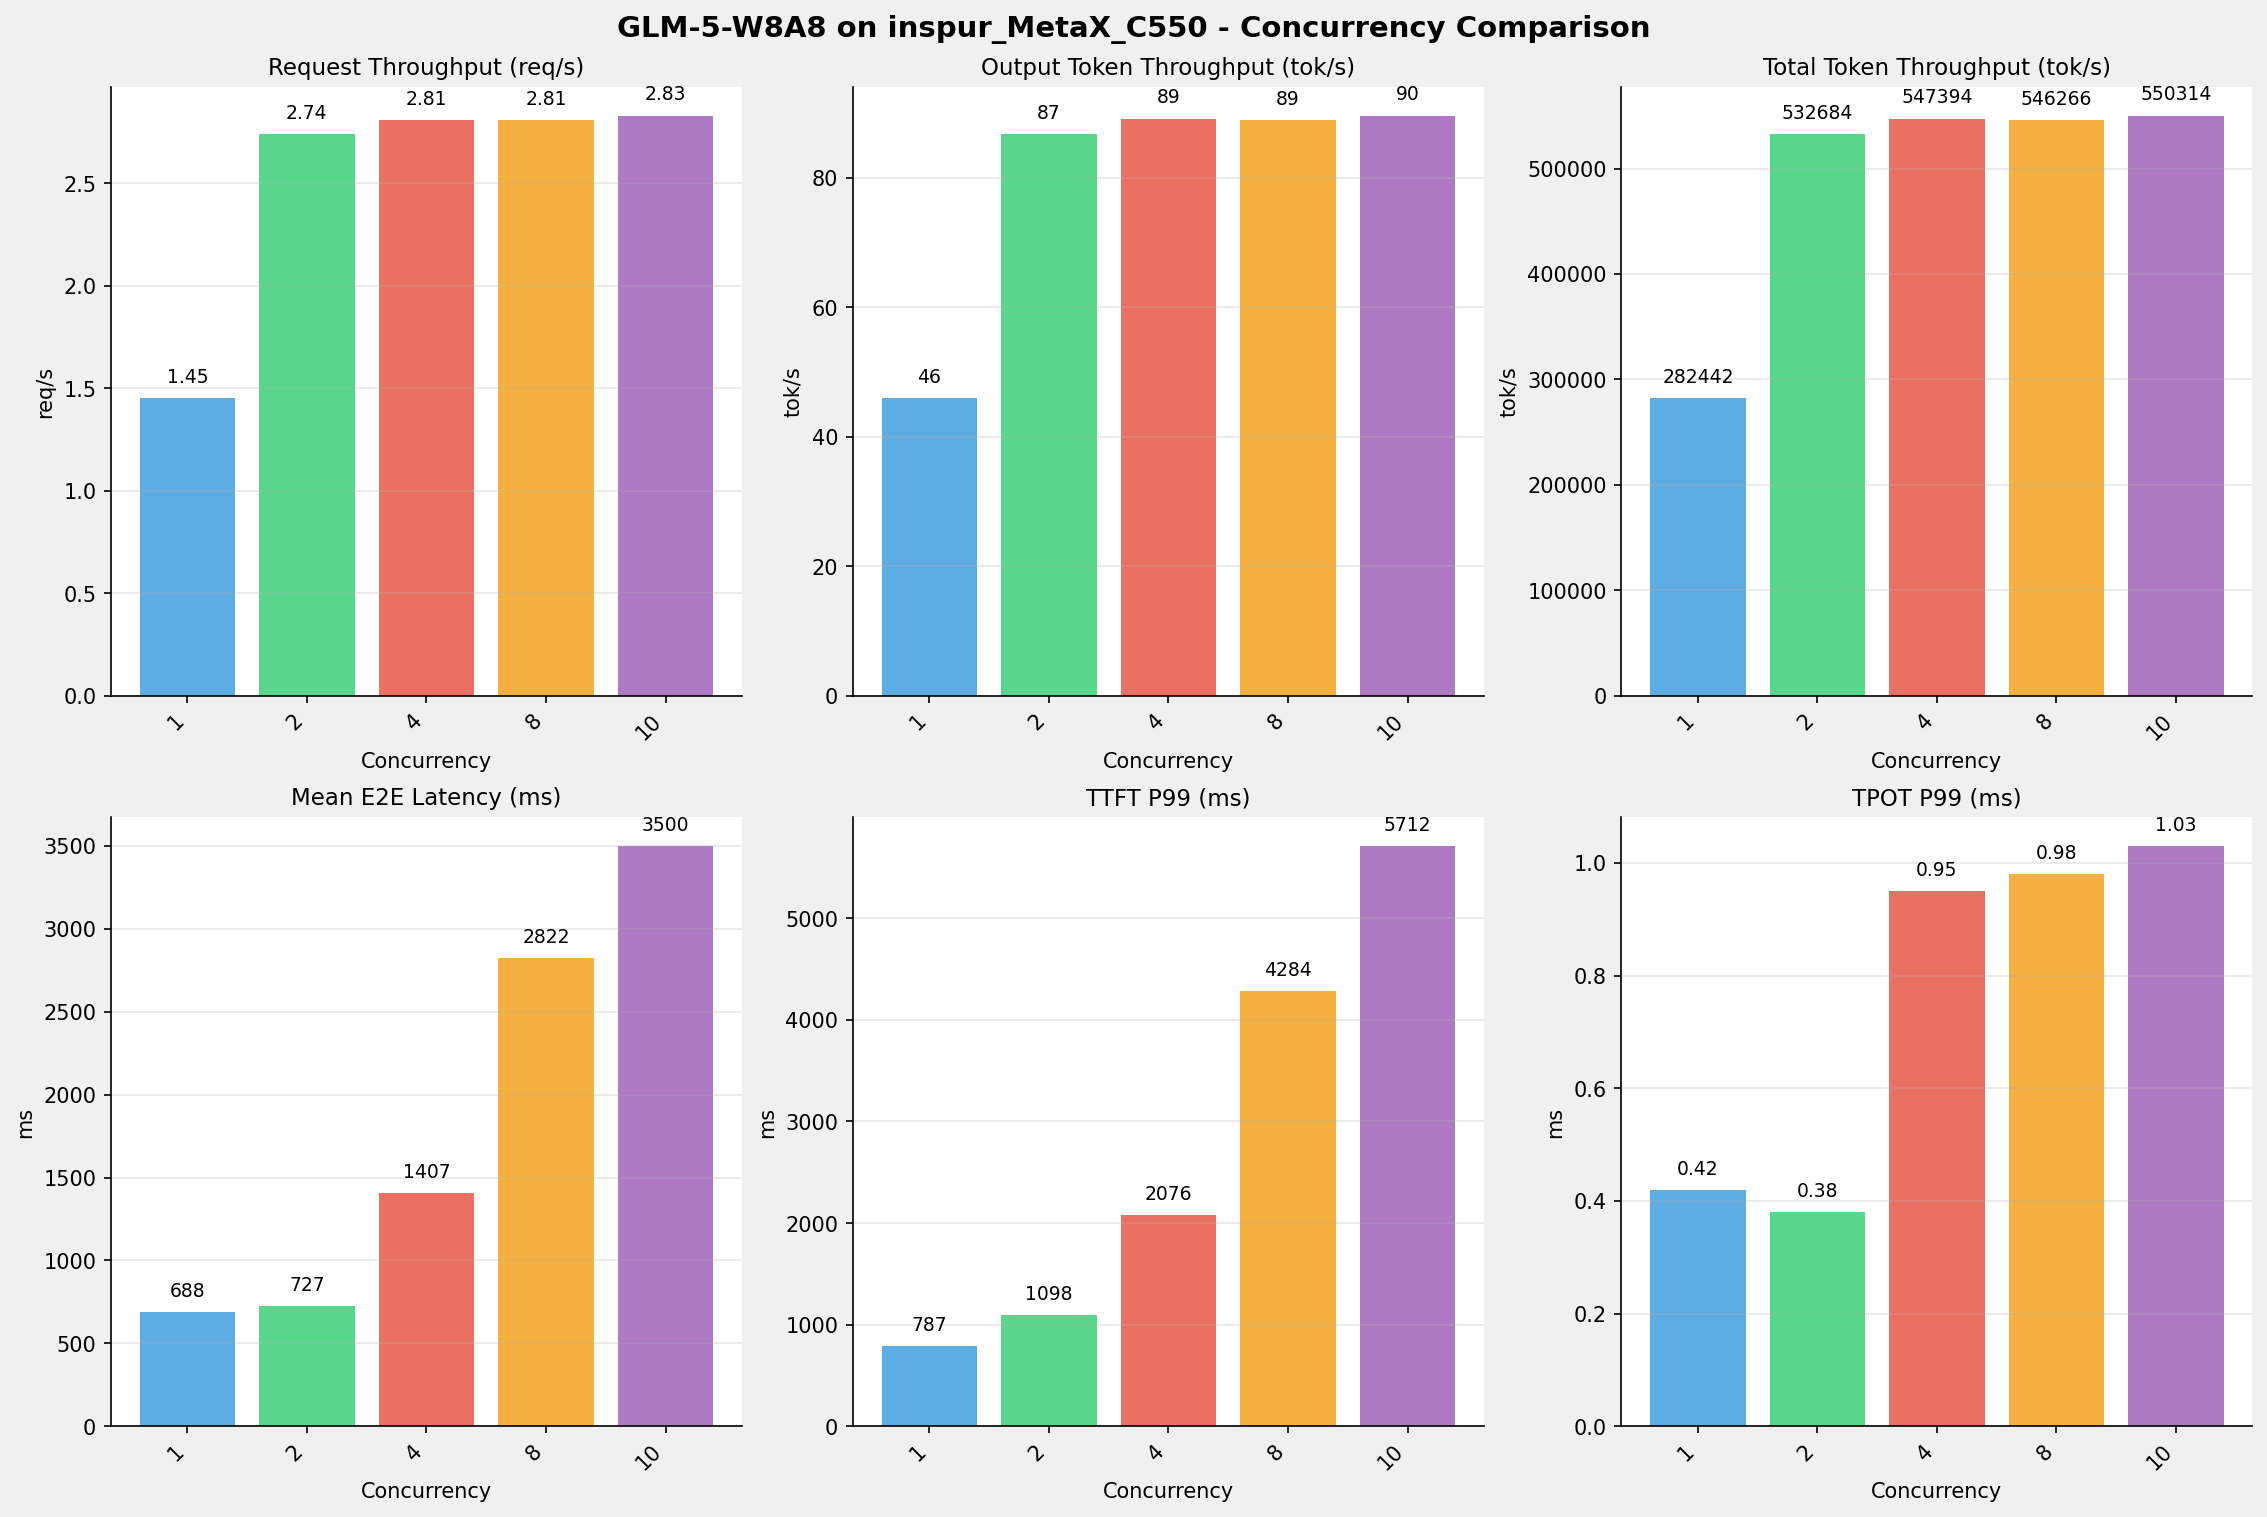

Source data for this figure (header and first rows):
Metric, 1 concurrency, 2 concurrency, 4 concurrency, 8 concurrency, 10 concurrency
[[Serving Benchmark Result]], , , , , , , , 
Successful requests, 100, 100, 100, 100, 100
Failed requests, , , , , 
Benchmark duration (s), 68.90, 36.53, 35.55, 35.62, 35.36
Total input tokens, 19456000, 19456000, 19456000, 19456000, 19456000
Total generated tokens, 3169, 3169, 3169, 3169, 3169
Request throughput (req/s), 1.45, 2.74, 2.81, 2.81, 2.83
Output token throughput (tok/s), 46.00, 86.75, 89.15, 88.96, 89.62
Peak output token throughput (tok/s), 3.00, 4.00, 4.00, 7.00, 9.00
Peak concurrent requests, 3, 6, 8, 12, 14
Total token throughput (tok/s), 282442, 532684, 547394, 546266, 550314
[[End-to-End Latency]], , , , , , , , 
Mean E2E Latency (ms), 688.4, 726.7, 1407, 2822, 3500
Median E2E Latency (ms), 697.2, 719.9, 1407, 2848, 3492
P90 E2E Latency (ms), 753.3, 802, 1733, 3177, 4115
P99 E2E Latency (ms), 787.2, 1098, 2076, 4284, 5712
[[Time to First Token]], , , , , , , , 
Mean TTFT (ms), 677, 715.7, 1383, 2798, 3473
Median TTFT (ms), 697.2, 719.9, 1407, 2848, 3492
P99 TTFT (ms), 787.2, 1098, 2076, 4284, 5712
[[Time per Output Token]], , , , , , , , 
Mean TPOT (ms), 0.37, 0.36, 0.77, 0.78, 0.88
Median TPOT (ms), 0.37, 0.37, 0.68, 0.67, 0.94
P99 TPOT (ms), 0.42, 0.38, 0.95, 0.98, 1.03
[[Inter-Token Latency]], , , , , , , , 
Mean ITL (ms), 0.00, 0.00, 0.00, 0.00, 0.00
Median ITL (ms), 0.00, 0.00, 0.00, 0.00, 0.00
P95 ITL (ms), 0.00, 0.00, 0.00, 0.00, 0.00
P99 ITL (ms), 0.00, 0.00, 0.00, 0.00, 0.00
